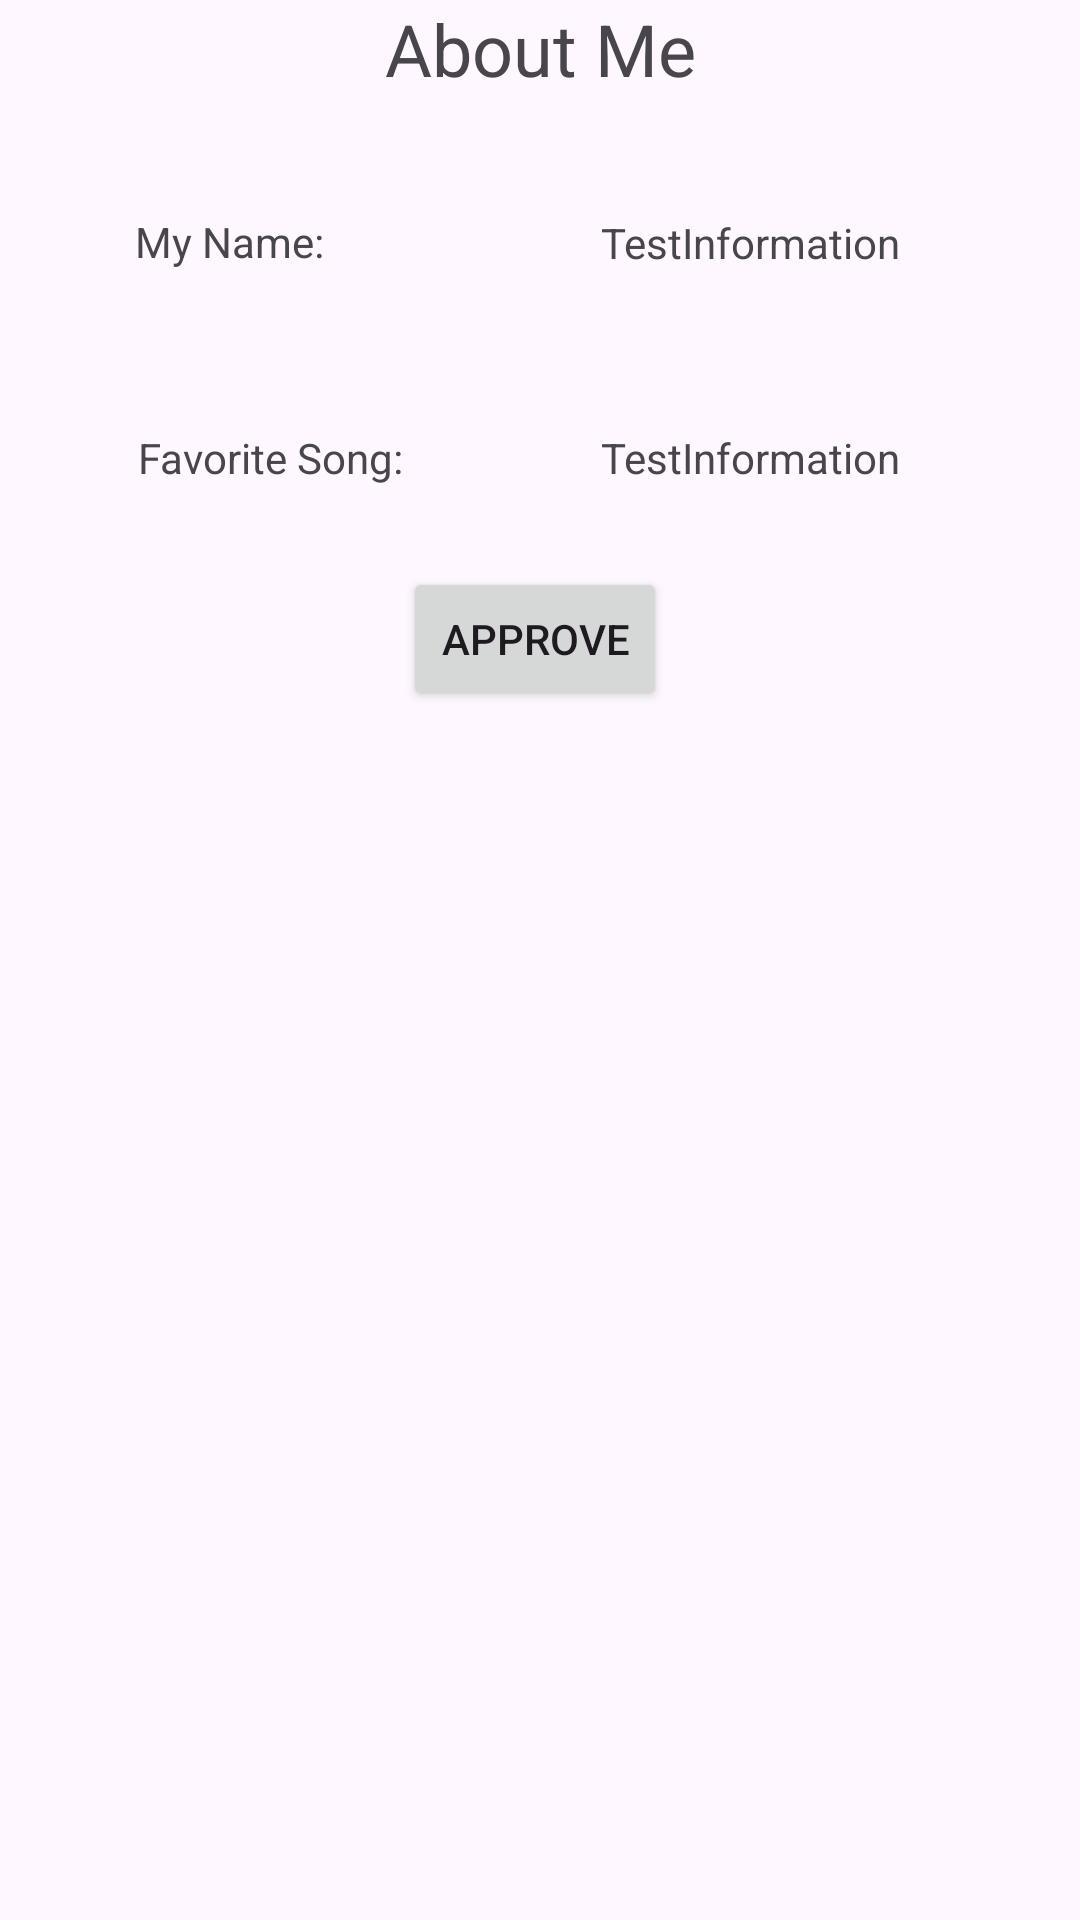

Here is an Android app screen rendered from its layout file. Give the layout XML and the strings, colors and styles it references.
<!-- AndroidManifest.xml: application theme Theme.Lopez_Gabriel_Pass_Receive_Between_Activities -->
<!-- res/layout/activity_favorite_song.xml -->
<?xml version="1.0" encoding="utf-8"?>
<androidx.constraintlayout.widget.ConstraintLayout xmlns:android="http://schemas.android.com/apk/res/android"
    xmlns:app="http://schemas.android.com/apk/res-auto"
    xmlns:tools="http://schemas.android.com/tools"
    android:layout_width="match_parent"
    android:layout_height="match_parent"
    tools:context=".favoriteSong">

    <TextView
        android:id="@+id/textView14"
        android:layout_width="0dp"
        android:layout_height="wrap_content"
        android:gravity="center"
        android:text="About Me"
        android:textSize="24sp"
        app:layout_constraintEnd_toEndOf="parent"
        app:layout_constraintStart_toStartOf="parent"
        app:layout_constraintTop_toTopOf="parent" />

    <TextView
        android:id="@+id/textView15"
        android:layout_width="wrap_content"
        android:layout_height="wrap_content"
        android:layout_marginStart="45dp"
        android:layout_marginTop="71dp"
        android:text="My Name:"
        app:layout_constraintStart_toStartOf="parent"
        app:layout_constraintTop_toTopOf="parent" />

    <TextView
        android:id="@+id/textView17"
        android:layout_width="wrap_content"
        android:layout_height="wrap_content"
        android:layout_marginStart="46dp"
        android:layout_marginTop="143dp"
        android:text="Favorite Song:"
        app:layout_constraintStart_toStartOf="parent"
        app:layout_constraintTop_toTopOf="parent" />

    <TextView
        android:id="@+id/txtFavoriteSong"
        android:layout_width="wrap_content"
        android:layout_height="wrap_content"
        android:layout_marginStart="66dp"
        android:layout_marginBottom="27dp"
        android:text="TestInformation"
        app:layout_constraintBottom_toTopOf="@+id/btnApproveSong"
        app:layout_constraintStart_toStartOf="@+id/btnApproveSong" />

    <TextView
        android:id="@+id/txtMyNameSong"
        android:layout_width="wrap_content"
        android:layout_height="wrap_content"
        android:layout_marginTop="39dp"
        android:text="TestInformation"
        app:layout_constraintStart_toStartOf="@+id/txtFavoriteSong"
        app:layout_constraintTop_toBottomOf="@+id/textView14" />

    <Button
        android:id="@+id/btnApproveSong"
        android:layout_width="wrap_content"
        android:layout_height="wrap_content"
        android:layout_marginTop="27dp"
        android:text="Approve"
        app:layout_constraintStart_toEndOf="@+id/textView17"
        app:layout_constraintTop_toBottomOf="@+id/textView17" />
</androidx.constraintlayout.widget.ConstraintLayout>
<!-- resources referenced by this layout -->
<resources>
  <style name="Theme.Lopez_Gabriel_Pass_Receive_Between_Activities" parent="Base.Theme.Lopez_Gabriel_Pass_Receive_Between_Activities" />
  <style name="Base.Theme.Lopez_Gabriel_Pass_Receive_Between_Activities" parent="Theme.Material3.DayNight.NoActionBar">
          
          
      </style>
</resources>
